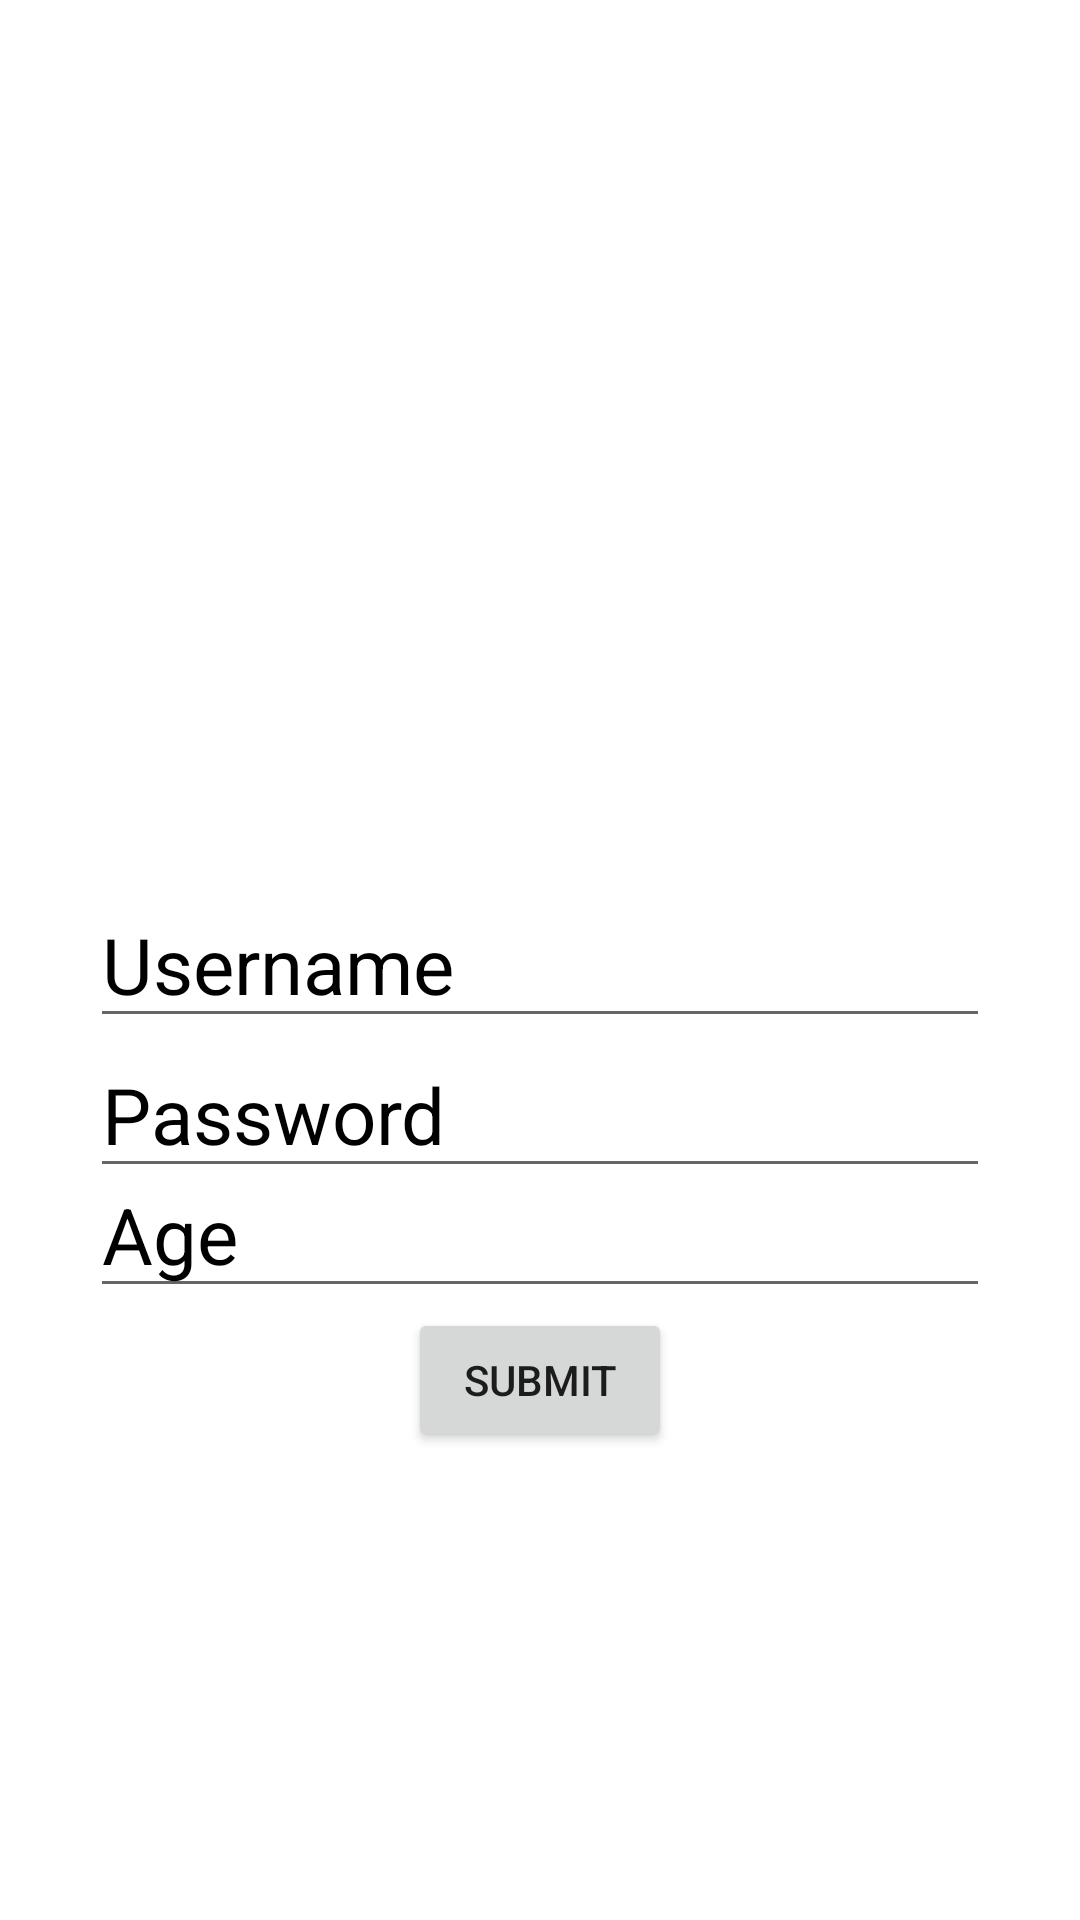

Here is an Android app screen rendered from its layout file. Give the layout XML and the strings, colors and styles it references.
<!-- AndroidManifest.xml: application theme Theme.CodingPractice -->
<!-- res/layout/fragment_unit_testing.xml -->
<?xml version="1.0" encoding="utf-8"?>
<layout xmlns:android="http://schemas.android.com/apk/res/android"
    xmlns:tools="http://schemas.android.com/tools">

    <data>

    </data>

    <FrameLayout
        android:layout_width="match_parent"
        android:layout_height="match_parent"
        tools:context=".fragments.UnitTestingFragment">

        <EditText
            android:id="@+id/username"
            android:layout_width="match_parent"
            android:layout_height="wrap_content"
            android:layout_gravity="center"
            android:hint="@string/username_str"
            android:layout_marginStart="30dp"
            android:layout_marginEnd="30dp"
            android:textColor="@color/black"
            android:textColorHint="@color/black"
            android:textSize="26sp" />

        <EditText
            android:id="@+id/password"
            android:layout_width="match_parent"
            android:layout_height="wrap_content"
            android:layout_gravity="center"
            android:layout_marginTop="50dp"
            android:hint="@string/password_str"
            android:textColor="@color/black"
            android:layout_marginStart="30dp"
            android:layout_marginEnd="30dp"
            android:textColorHint="@color/black"
            android:textSize="26sp" />

        <EditText
            android:id="@+id/age"
            android:layout_width="match_parent"
            android:layout_height="wrap_content"
            android:layout_gravity="center"
            android:layout_marginTop="90dp"
            android:hint="@string/age_str"
            android:layout_marginStart="30dp"
            android:layout_marginEnd="30dp"
            android:textColor="@color/black"
            android:inputType="number"
            android:textColorHint="@color/black"
            android:textSize="26sp" />

        <Button
            android:id="@+id/submitbtn"
            android:layout_width="wrap_content"
            android:layout_height="wrap_content"
            android:layout_gravity="center"
            android:layout_marginTop="140dp"
            android:text="@string/submit_str" />

    </FrameLayout>
</layout>
<!-- resources referenced by this layout -->
<resources>
  <string name="age_str">Age</string>
  <string name="password_str">Password</string>
  <string name="submit_str">Submit</string>
  <string name="username_str">Username</string>
  <style name="Theme.CodingPractice" parent="Theme.MaterialComponents.DayNight.DarkActionBar">
          
          <item name="colorPrimary">@color/purple_500</item>
          <item name="colorPrimaryVariant">@color/purple_700</item>
          <item name="colorOnPrimary">@color/white</item>
          
          <item name="colorSecondary">@color/teal_200</item>
          <item name="colorSecondaryVariant">@color/teal_700</item>
          <item name="colorOnSecondary">@color/black</item>
          
          <item name="android:statusBarColor">?attr/colorPrimaryVariant</item>
          
      </style>
  <!-- not gathered from this repository: default colours our renderer supplied (Android Studio template values) -->
  <color name="purple_500">#FF6200EE</color>
  <color name="purple_700">#FF3700B3</color>
  <color name="teal_200">#FF03DAC5</color>
  <color name="teal_700">#FF018786</color>
  <color name="black">#FF000000</color>
  <color name="white">#FFFFFFFF</color>
</resources>
